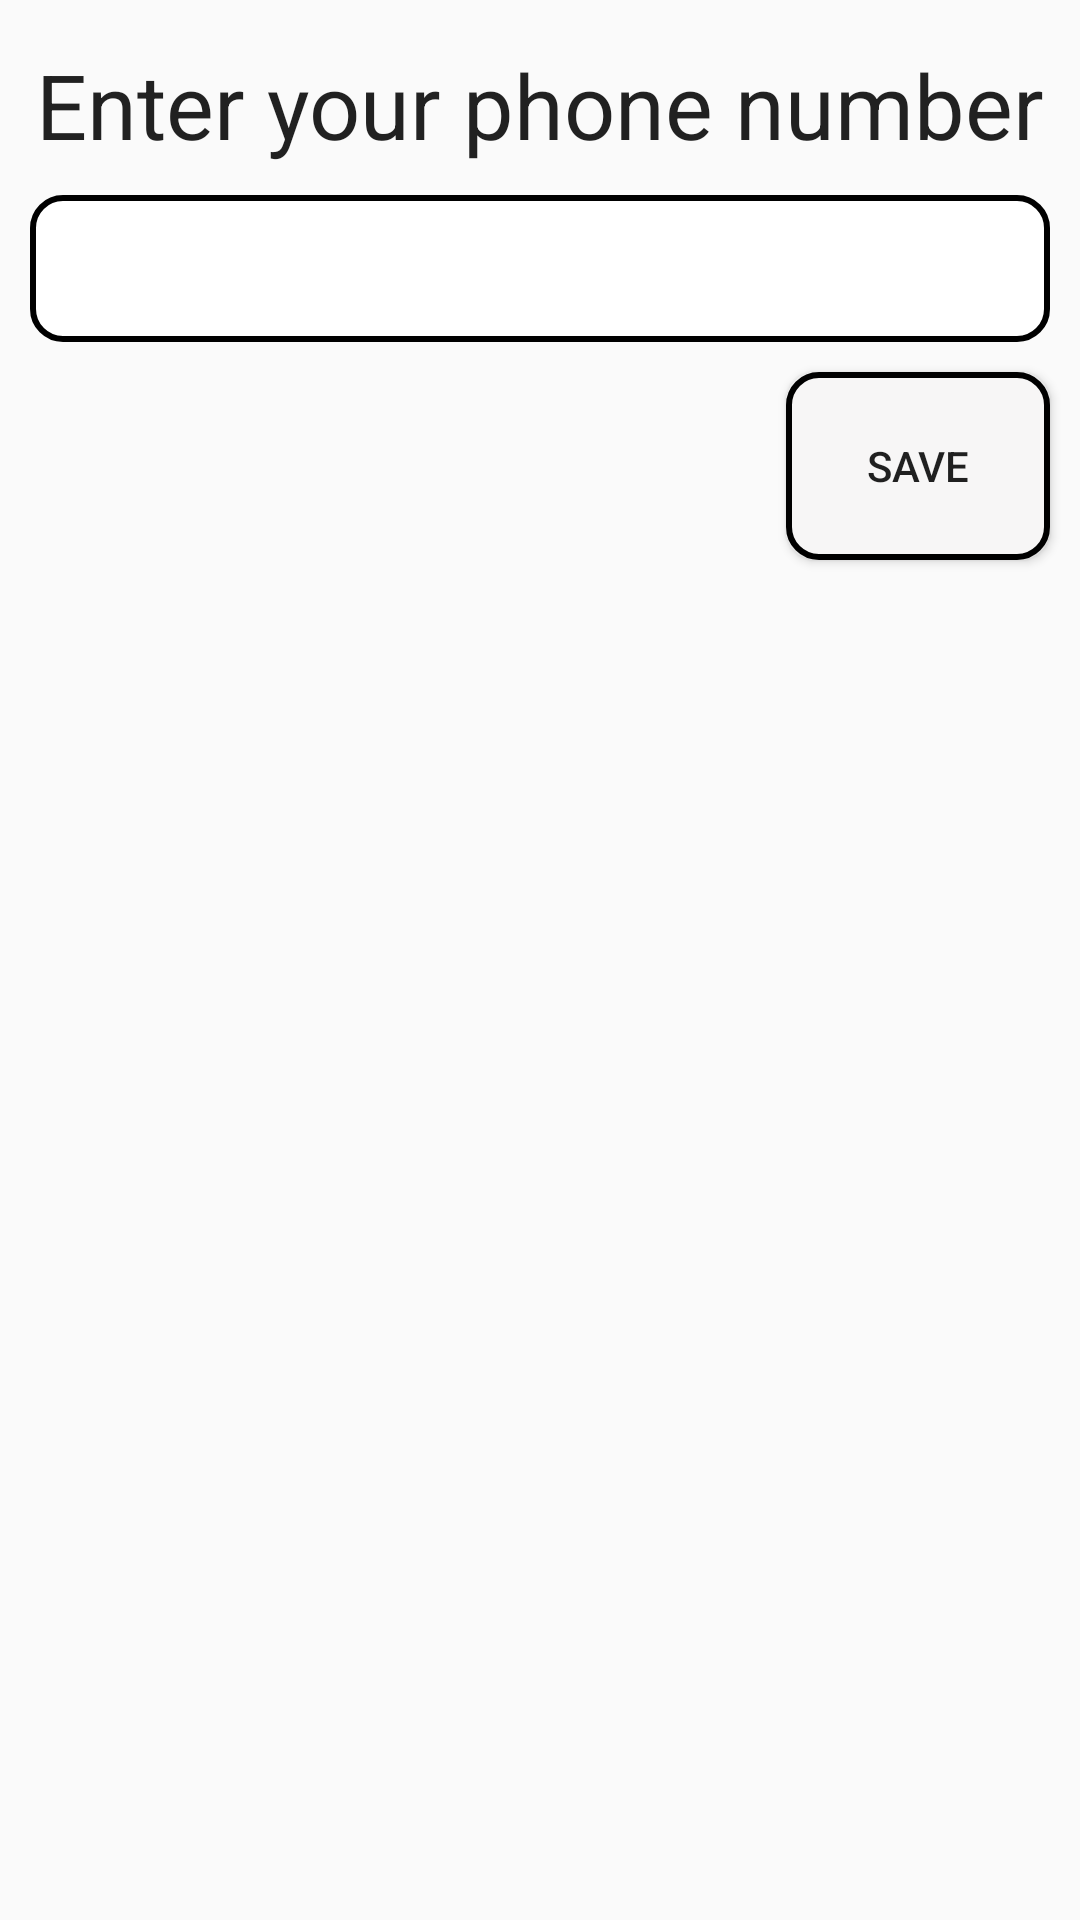

Produce the Android XML layout that renders to this screen, including the resource entries it uses.
<!-- AndroidManifest.xml: application theme CustomActionBarTheme -->
<!-- res/layout/activity_settings.xml -->
<?xml version="1.0" encoding="utf-8"?>
<android.support.v4.widget.DrawerLayout
    xmlns:android="http://schemas.android.com/apk/res/android"
    android:id="@+id/drawer_layout"
    android:layout_width="match_parent"
    android:layout_height="match_parent">

    <ListView
        android:id="@+id/my_drawer"
        android:layout_width="240dp"
        android:layout_height="match_parent"
        android:layout_gravity="start"
        android:background="#6e78f4"
        android:choiceMode="singleChoice"
        android:divider="#AAA"
        android:dividerHeight="1dp" />
<LinearLayout xmlns:android="http://schemas.android.com/apk/res/android"
    android:orientation="vertical" android:layout_width="match_parent"
    android:layout_height="match_parent"
    android:weightSum="1">

    <TextView
        android:layout_width="match_parent"
        android:layout_height="wrap_content"
        android:textAppearance="?android:attr/textAppearanceLarge"
        android:text="Enter your phone number"
        android:id="@+id/textView"
        android:layout_weight="0.03"
        android:textIsSelectable="false"
        android:gravity="center|bottom"
        android:textSize="30dp" />

    <EditText
        android:layout_width="match_parent"
        android:layout_height="wrap_content"
        android:inputType="phone"
        android:ems="10"
        android:background="@drawable/edittext_setting"
        android:id="@+id/editText_setting"
        android:layout_margin="10dp"
        android:padding="5dp"
        android:layout_weight="0.03"
        />

    <Button
        android:layout_width="wrap_content"
        android:layout_height="wrap_content"
        android:text="Save"
        android:id="@+id/button_setting"
        android:layout_marginRight="10dp"
        android:layout_gravity="right"
        android:background="@drawable/button_save"
        android:layout_weight="0.03" />
</LinearLayout>

</android.support.v4.widget.DrawerLayout>
<!-- resources referenced by this layout -->
<resources>
  <!-- drawable button_save (drawable) -->
  <?xml version="1.0" encoding="utf-8"?>
  <shape xmlns:android="http://schemas.android.com/apk/res/android" >
  
      <solid android:color="#f7f6f6" />
  
      <stroke
          android:width="2dp"
          android:color="#000" />
      <corners
          android:radius="10dp"
          />
  
  </shape>
  <!-- drawable edittext_setting (drawable) -->
  <?xml version="1.0" encoding="utf-8"?>
  <shape xmlns:android="http://schemas.android.com/apk/res/android" >
  
      <solid android:color="#FFF" />
  
      <stroke
          android:width="2dp"
          android:color="#000" />
      <corners
          android:radius="10dp"
          />
  
  </shape>
  <style name="CustomActionBarTheme" parent="@style/Theme.AppCompat.Light.DarkActionBar">
          <item name="android:actionBarStyle">@style/MyActionBar</item>
          <item name="android:actionBarTabTextStyle">@style/MyActionBarTabText</item>
          <item name="android:actionMenuTextColor">#000</item>
  
          
          <item name="actionBarStyle">@style/MyActionBar</item>
          <item name="actionBarTabTextStyle">@style/MyActionBarTabText</item>
          <item name="actionMenuTextColor">#FFF</item>
      </style>
  <style name="MyActionBar" parent="@style/Widget.AppCompat.Light.ActionBar.Solid.Inverse">
          <item name="android:background">#FFF</item>
          <item name="android:titleTextStyle">@style/MyActionBarTitleText</item>
  
          
          <item name="background">@color/colorPrimary</item>
          <item name="titleTextStyle">@style/MyActionBarTitleText</item>
      </style>
  <style name="MyActionBarTabText" parent="@style/Widget.AppCompat.ActionBar.TabText">
          <item name="android:textColor">#000</item>
      </style>
  <style name="MyActionBarTitleText" parent="@style/TextAppearance.AppCompat.Widget.ActionBar.Title">
          <item name="android:textColor">#FFF</item>
      </style>
  <!-- not gathered from this repository: default colours our renderer supplied (Android Studio template values) -->
  <color name="colorPrimary">#FF6200EE</color>
</resources>
